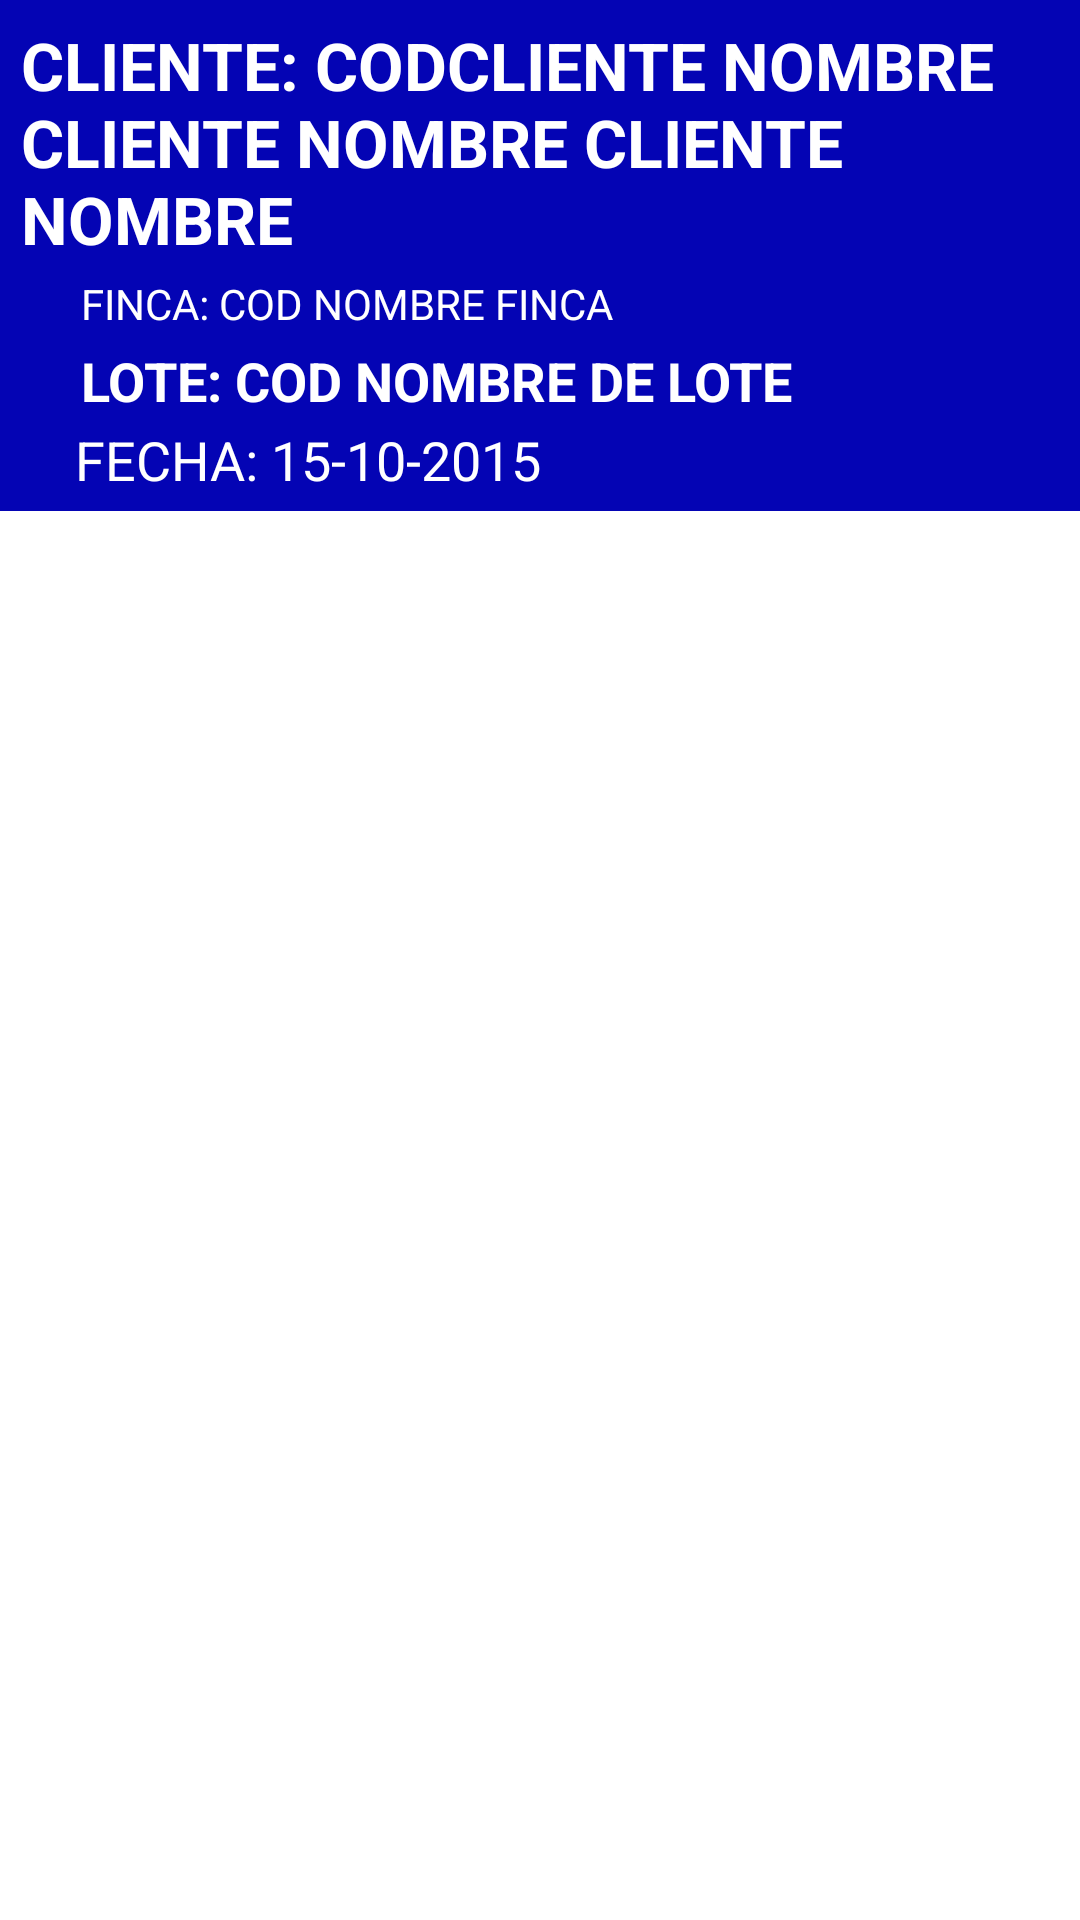

Produce the Android XML layout that renders to this screen, including the resource entries it uses.
<!-- AndroidManifest.xml: application theme AppTheme -->
<!-- res/layout/activity_detalles_labores.xml -->
<RelativeLayout xmlns:android="http://schemas.android.com/apk/res/android"
    xmlns:tools="http://schemas.android.com/tools"
    android:layout_width="match_parent"
    android:layout_height="match_parent"
    android:background="#FFF"
    tools:context="com.secuencia.ordenescosecha.DetallesLabores" >

    <TableLayout
        android:id="@+id/tl_header"
        android:layout_width="wrap_content"
        android:layout_height="wrap_content"
        android:layout_alignParentLeft="true"
        android:layout_alignParentRight="true"
        android:layout_alignParentTop="true"
        android:background="#0404B4"
        android:padding="@dimen/dp5" >

        <TableRow
            android:id="@+id/tableRow1"
            android:layout_width="wrap_content"
            android:layout_height="wrap_content"
            android:padding="@dimen/dp2" >

            <TextView
                android:id="@+id/tv_codnom_cliente"
                android:layout_width="wrap_content"
                android:layout_height="wrap_content"
                android:textColor="#FFFF"
                android:textStyle="bold"
                android:textAppearance="?android:attr/textAppearanceLarge" 
                android:text="CLIENTE: CODCLIENTE NOMBRE CLIENTE NOMBRE CLIENTE NOMBRE" />
        </TableRow>

        <TableRow
            android:id="@+id/tableRow2"
            android:layout_width="wrap_content"
            android:layout_height="wrap_content"
            android:padding="@dimen/dp2" >

            <TextView
                android:id="@+id/tv_codnom_finca"
                android:layout_width="wrap_content"
                android:layout_height="wrap_content"
                android:layout_marginLeft="20dp"
                android:text="FINCA: COD NOMBRE FINCA"
                android:textColor="#FFFF" />

        </TableRow>

        <TableRow
            android:id="@+id/tableRow3"
            android:layout_width="wrap_content"
            android:layout_height="wrap_content"
            android:padding="@dimen/dp2" >

            <TextView
                android:id="@+id/tv_codnom_lote"
                android:layout_width="wrap_content"
                android:layout_height="wrap_content"
                android:layout_marginLeft="20dp"
                android:text="LOTE: COD NOMBRE DE LOTE"
                android:textAppearance="?android:attr/textAppearanceMedium"
                android:textColor="#FFFF"
                android:textStyle="bold" />

        </TableRow>

        <TableRow
            android:id="@+id/tableRow4"
            android:layout_width="wrap_content"
            android:layout_height="wrap_content" >

            <TextView
                android:id="@+id/tv_codnom_fecha"
                android:layout_width="wrap_content"
                android:layout_height="wrap_content"
                android:layout_marginLeft="20dp"
                android:text="FECHA: 15-10-2015"
                android:textAppearance="?android:attr/textAppearanceMedium"
                android:textColor="#FFFF" />

        </TableRow>
    </TableLayout>

    <ListView
        android:id="@+id/lv_detalles_labores"
        android:layout_width="match_parent"
        android:layout_height="wrap_content"
        android:layout_alignParentLeft="true"
        android:layout_below="@+id/tl_header"
        android:background="#FFF"
         >
    </ListView>

</RelativeLayout>
<!-- resources referenced by this layout -->
<resources>
  <dimen name="dp2">2dp</dimen>
  <dimen name="dp5">5dp</dimen>
  <style name="AppTheme" parent="AppBaseTheme">
          
      </style>
  <style name="AppBaseTheme" parent="android:Theme.Light">
          
      </style>
</resources>
